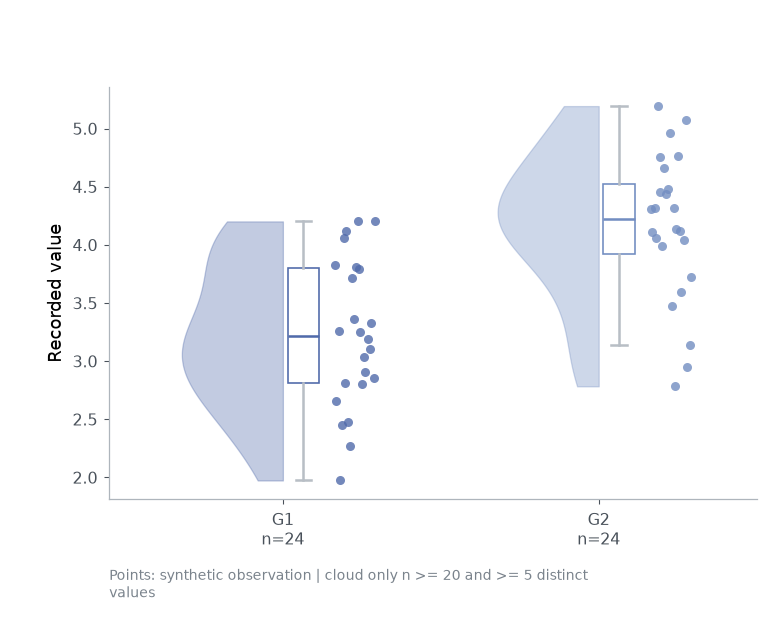

Source data for this figure (header and first rows):
sample_id	group	value
S01	G1	3.827
S02	G1	3.248
S03	G1	2.812
S04	G1	3.106
S05	G1	3.362
S06	G1	3.263
S07	G1	3.032
S08	G1	2.48
S09	G1	2.854
S10	G1	4.201
S11	G1	2.452
S12	G1	3.187
S13	G1	3.715
S14	G1	2.659
S15	G1	2.804
S16	G1	4.12
S17	G1	3.33
S18	G1	3.811
S19	G1	1.974
S20	G1	2.911
S21	G1	2.266
S22	G1	4.202
S23	G1	3.793
S24	G1	4.057
S25	G2	4.305
S26	G2	4.135
S27	G2	4.456
S28	G2	5.076
S29	G2	4.962
S30	G2	4.313
S31	G2	4.12
S32	G2	4.662
S33	G2	3.141
S34	G2	4.32
S35	G2	5.193
S36	G2	4.044
S37	G2	4.478
S38	G2	4.106
S39	G2	4.767
S40	G2	3.994
S41	G2	2.946
S42	G2	3.472
S43	G2	4.062
S44	G2	3.596
S45	G2	4.439
S46	G2	3.719
S47	G2	2.783
S48	G2	4.754
